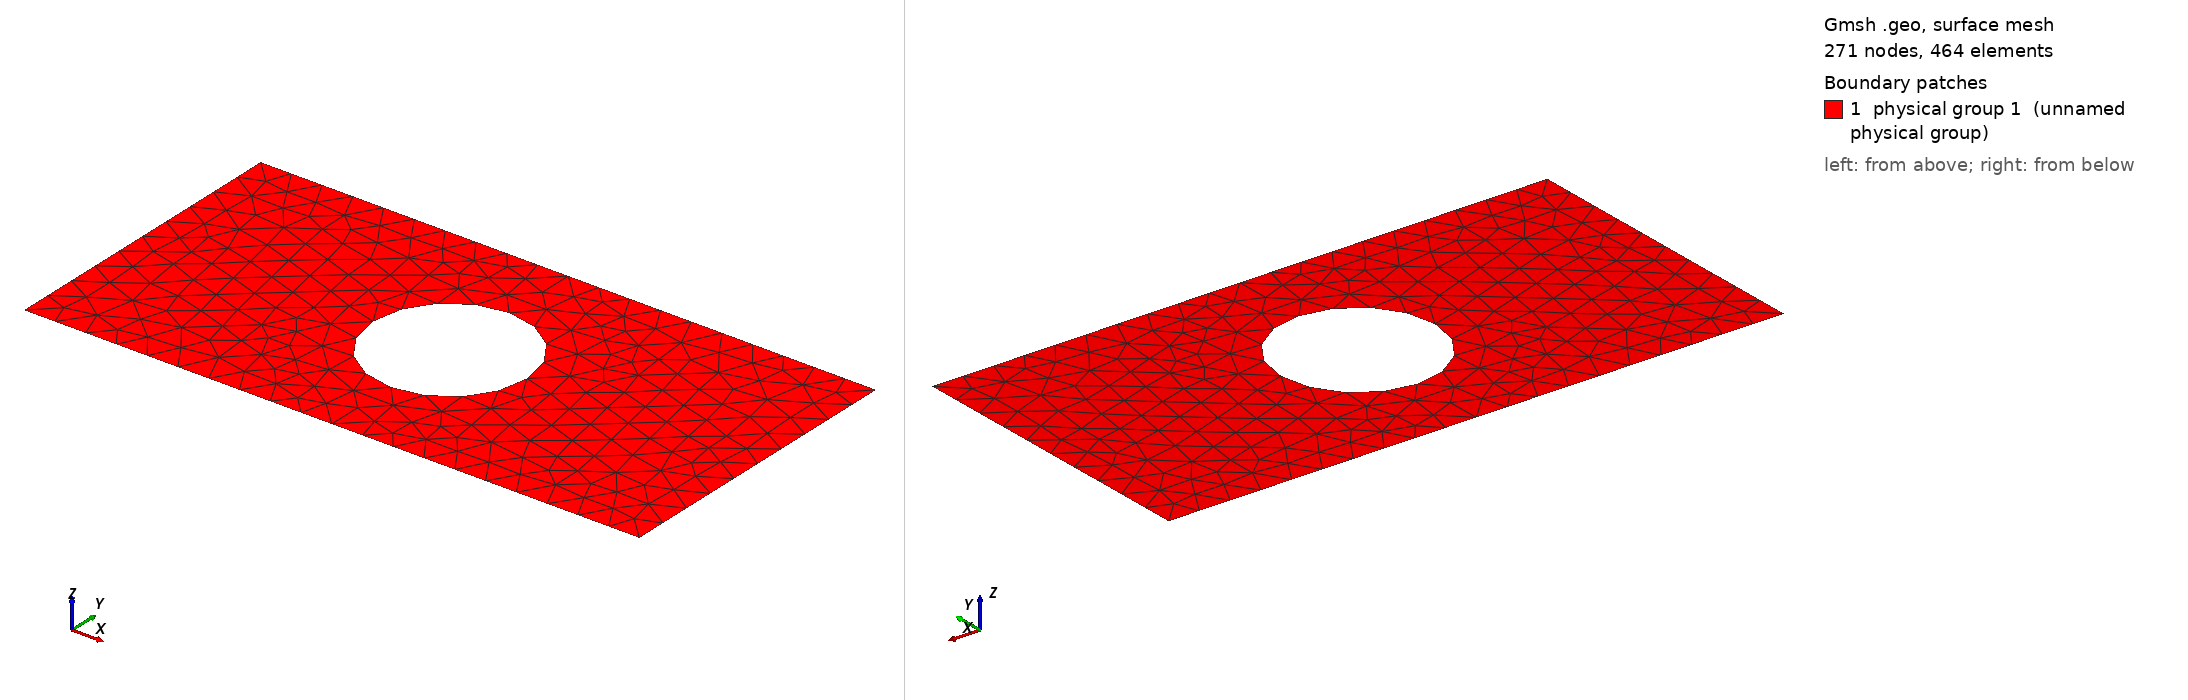

Gmsh geometry script, surface-meshed: 271 nodes, 464 surface elements. Boundary patches (legend numbers): 1 physical group 1 (unnamed physical group). Left view from above one corner, right view from below the opposite corner. Legend entries are the model's physical surfaces. The drawing asked Gmsh for element sizes between 1% and 20% of the model's largest extent; the script's own settings can give other sizes.

=== plate_with_hole.geo (drawn) ===
r = 0.5;

// A adapter en fonction du raffinement de maillage souhaité 
h = 0.2;

Point(1) = {-2.0, -1.0, 0.0, h};
Point(2) = {-2.0, 1.0, 0.0, h};
Point(3) = {2.0, -1.0, 0.0, h};
Point(4) = {2.0, 1.0, 0.0, h};

Point(5) = {-r, 0.0, 0.0, h};
Point(6) = {r, 0.0, 0.0, h};
Point(7) = {0.0, r, 0.0, h};
Point(8) = {0.0, -r, 0.0, h};

Point(9) = {0.0, 0.0, 0.0, h};


Circle(1) = {5, 9, 7};
Circle(2) = {7, 9, 6};
Circle(3) = {6, 9, 8};
Circle(4) = {8, 9, 5};

Line(5) = {2, 1};
Line(6) = {1, 3};
Line(7) = {3, 4};
Line(8) = {4, 2};

Line Loop(9) = {5, 6, 7, 8};
Line Loop(10) = {1, 2, 3, 4};

Plane Surface(1) = {9, 10};

Physical Surface(1) = {1};

Physical Line(1) = {5};
Physical Line(2) = {8, 7, 6};
Physical Line(3) = {1, 2, 3, 4};
